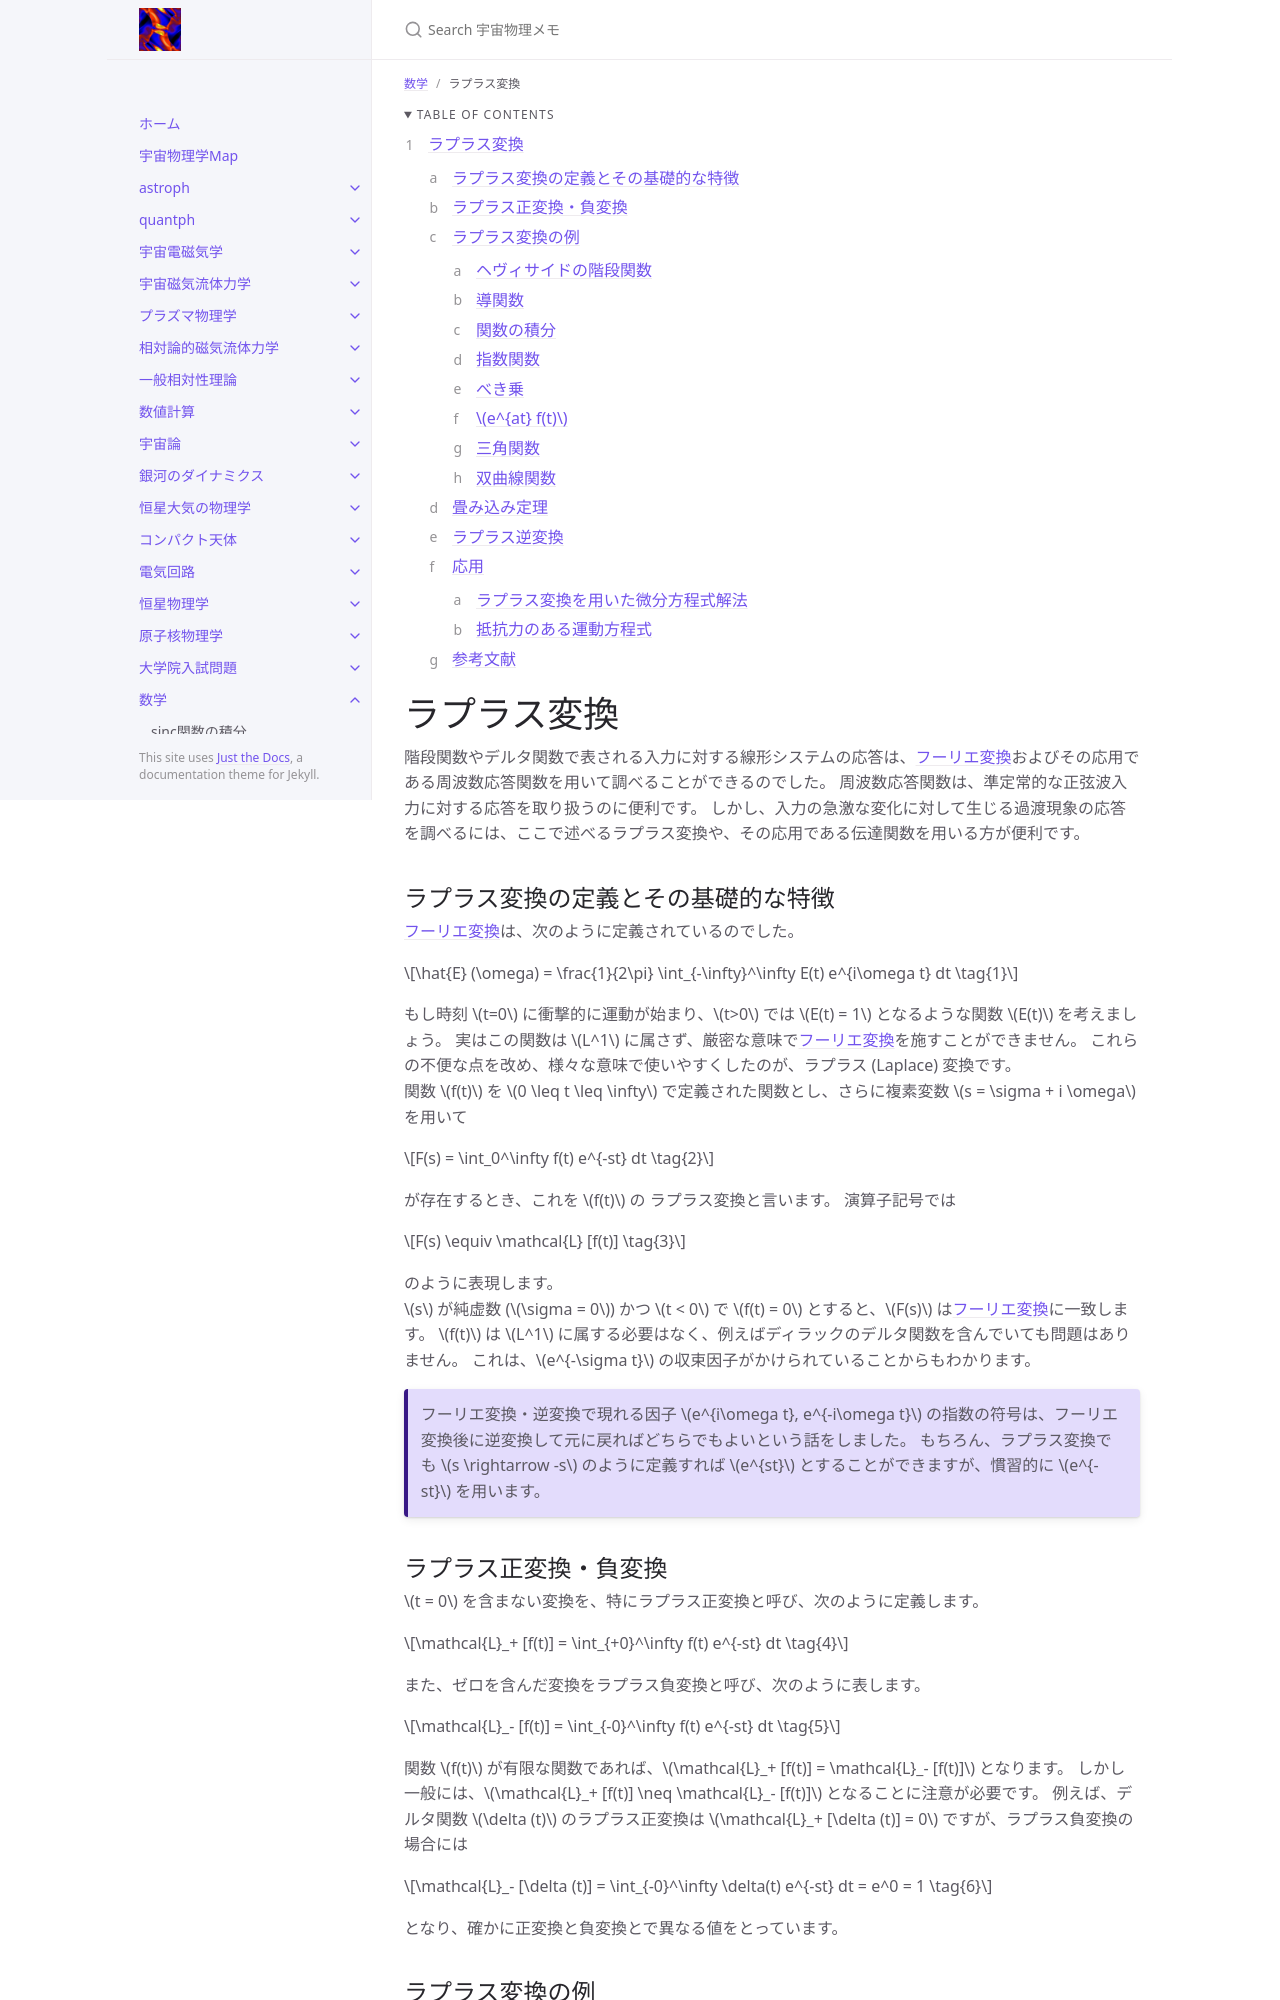

repository: github-nakasho/github-nakasho.github.io · page: math/laplace_transform.html · generator: jekyll

---
layout: default
title: ラプラス変換
parent: 数学
math: mathjax3
permalink: /math/laplace_transform
nav_order: 22
---

{: .no_toc }

<details open markdown="block">
  <summary>
    Table of contents
  </summary>
  {: .text-delta }
1. TOC
{:toc}
</details>

{% include adsense.html %}

# ラプラス変換

階段関数やデルタ関数で表される入力に対する線形システムの応答は、[フーリエ変換](/math/fourier_transform)およびその応用である周波数応答関数を用いて調べることができるのでした。
周波数応答関数は、準定常的な正弦波入力に対する応答を取り扱うのに便利です。
しかし、入力の急激な変化に対して生じる過渡現象の応答を調べるには、ここで述べるラプラス変換や、その応用である伝達関数を用いる方が便利です。  

## ラプラス変換の定義とその基礎的な特徴

[フーリエ変換](/math/fourier_transform)は、次のように定義されているのでした。

$$
\hat{E} (\omega) 
= \frac{1}{2\pi} \int_{-\infty}^\infty E(t) e^{i\omega t} dt \tag{1}
$$

もし時刻 $$t=0$$ に衝撃的に運動が始まり、$$t>0$$ では $$E(t) = 1$$ となるような関数 $$E(t)$$ を考えましょう。
実はこの関数は $$L^1$$ に属さず、厳密な意味で[フーリエ変換](/math/fourier_transform)を施すことができません。
これらの不便な点を改め、様々な意味で使いやすくしたのが、ラプラス (Laplace) 変換です。  
関数 $$f(t)$$ を $$0 \leq t \leq \infty$$ で定義された関数とし、さらに複素変数 $$s = \sigma + i \omega$$ を用いて

$$
F(s) 
= \int_0^\infty f(t) e^{-st} dt \tag{2}
$$

が存在するとき、これを $$f(t)$$ の ラプラス変換と言います。
演算子記号では

$$
F(s) 
\equiv \mathcal{L} [f(t)] \tag{3}
$$

のように表現します。  
$$s$$ が純虚数 ($$\sigma = 0$$) かつ $$t < 0$$ で $$f(t) = 0$$ とすると、$$F(s)$$ は[フーリエ変換](/math/fourier_transform)に一致します。
$$f(t)$$ は $$L^1$$ に属する必要はなく、例えばディラックのデルタ関数を含んでいても問題はありません。
これは、$$e^{-\sigma t}$$ の収束因子がかけられていることからもわかります。

{: .note}
フーリエ変換・逆変換で現れる因子 $$e^{i\omega t}, e^{-i\omega t}$$ の指数の符号は、フーリエ変換後に逆変換して元に戻ればどちらでもよいという話をしました。
もちろん、ラプラス変換でも $$s \rightarrow -s$$ のように定義すれば $$e^{st}$$ とすることができますが、慣習的に $$e^{-st}$$ を用います。


## ラプラス正変換・負変換

$$t = 0$$ を含まない変換を、特にラプラス正変換と呼び、次のように定義します。

$$
\mathcal{L}_+ [f(t)] 
= \int_{+0}^\infty f(t) e^{-st} dt \tag{4}
$$

また、ゼロを含んだ変換をラプラス負変換と呼び、次のように表します。

$$
\mathcal{L}_- [f(t)] 
= \int_{-0}^\infty f(t) e^{-st} dt \tag{5}
$$

関数 $$f(t)$$ が有限な関数であれば、$$\mathcal{L}_+ [f(t)] = \mathcal{L}_- [f(t)]$$ となります。
しかし一般には、$$\mathcal{L}_+ [f(t)] \neq \mathcal{L}_- [f(t)]$$ となることに注意が必要です。
例えば、デルタ関数 $$\delta (t)$$ のラプラス正変換は $$\mathcal{L}_+ [\delta (t)] = 0$$ ですが、ラプラス負変換の場合には

$$
\mathcal{L}_- [\delta (t)] 
= \int_{-0}^\infty \delta(t) e^{-st} dt 
= e^0 
= 1 \tag{6}
$$

となり、確かに正変換と負変換とで異なる値をとっています。

## ラプラス変換の例

### ヘヴィサイドの階段関数

ヘヴィサイドの階段関数は

$$
\Theta (t) 
= \left\{ \begin{array}{ll}
0 & (t<0) \\
1 & (t>0)
\end{array} \right. \tag{7}
$$

のように定義されるのでした。
これをラプラス変換してみましょう。
ラプラス変換では、積分範囲は $$t>0$$ に限られているため

$$
\mathcal{L}[\Theta(t)] 
= \int_0^\infty e^{-st} dt 
= -\frac{1}{s} [0 - 1] 
= \frac{1}{s} \tag{8}
$$

のように、簡単になります。
[フーリエ変換](/math/fourier_transform)では $$\delta(\omega) - \frac{1}{2\pi i \omega}$$ のような少し厄介な形でしたが、ラプラス変換ではスッキリとした形で書くことができています。
